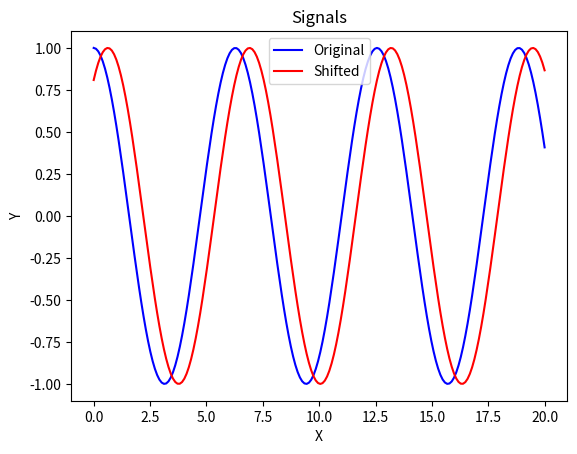

Reproduce this figure in Python.
import math
import numpy as np
import matplotlib.pyplot as plt

from scipy.signal import correlate

# Constants
shift = - 0.2 * np.pi
noise_amplitude = 0.0
t_max = 20.0
n_samples = 200

# Get time-values
t = np.linspace(0.0, t_max, n_samples)

# Get signal
signal = np.cos(t) + noise_amplitude * np.random.normal(size=(n_samples,))

# Get shifted signal
signal_shifted = np.cos(t+shift) + noise_amplitude * np.random.normal(size=(n_samples,))

# Compute correlation
x_corr = correlate(signal_shifted, signal)

# Recover shift
dt = np.linspace(1-n_samples, n_samples, 2*n_samples-1)
recovered_time_shift = dt[x_corr.argmax()]

recovered_phase_shift = 2 * np.pi * (((0.5 + recovered_time_shift) % 1.0) - 0.5)

# # Spectrum analysis
# spectrum = np.fft.fft(signal_summed_noisy)
# freq = np.fft.fftfreq(len(spectrum))
# threshold = 0.5 * max(abs(spectrum))
# mask = abs(spectrum) > threshold
# peaks = freq[mask]
#
# print(peaks)
#
# plt.plot(freq, abs(spectrum))
# plt.title("Spectrum")
# plt.show()

print(shift, recovered_time_shift, recovered_phase_shift)

# Plot the signals
plt.plot(t, signal, color='blue')
plt.plot(t, signal_shifted, color='red')
plt.title("Signals")
plt.xlabel("X")
plt.ylabel("Y")
plt.legend(["Original", "Shifted"])
plt.show()
